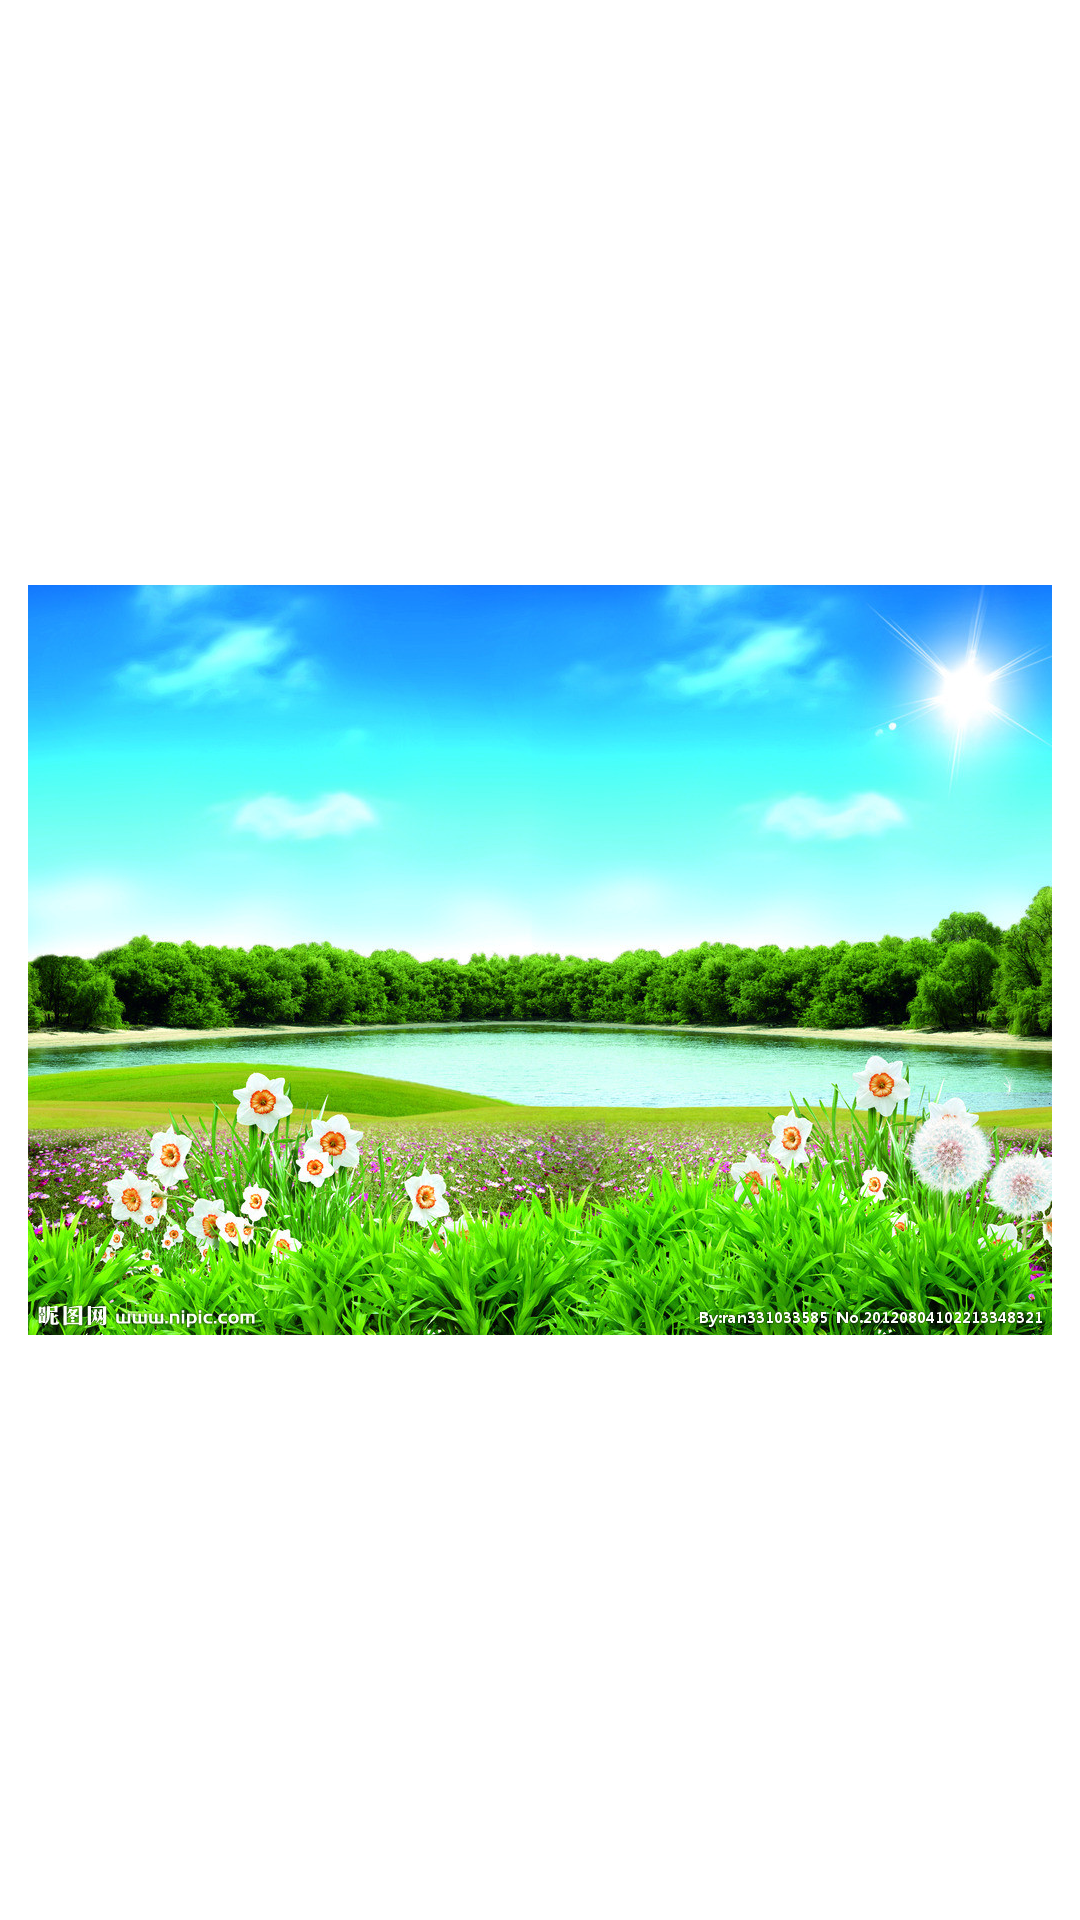

Write the Android layout XML for this screen, with the resource values it uses.
<!-- AndroidManifest.xml: fallback theme Theme.MaterialComponents.DayNight.NoActionBar -->
<!-- res/layout/activity_gradualframedrawable_demo.xml -->
<?xml version="1.0" encoding="utf-8"?>
<LinearLayout xmlns:android="http://schemas.android.com/apk/res/android"
              android:orientation="vertical"
              android:layout_width="match_parent"
              android:layout_height="match_parent"
    android:gravity="center">
    <ImageView
        android:layout_width="wrap_content"
        android:layout_height="wrap_content"
        android:src="@drawable/circleimageview_demo"
        android:onClick="onClickImageView"/>
</LinearLayout>
<!-- resources referenced by this layout -->
<resources>
  <!-- drawable circleimageview_demo: jpg bitmap (drawable-xxhdpi, 373807 bytes) -->
</resources>
